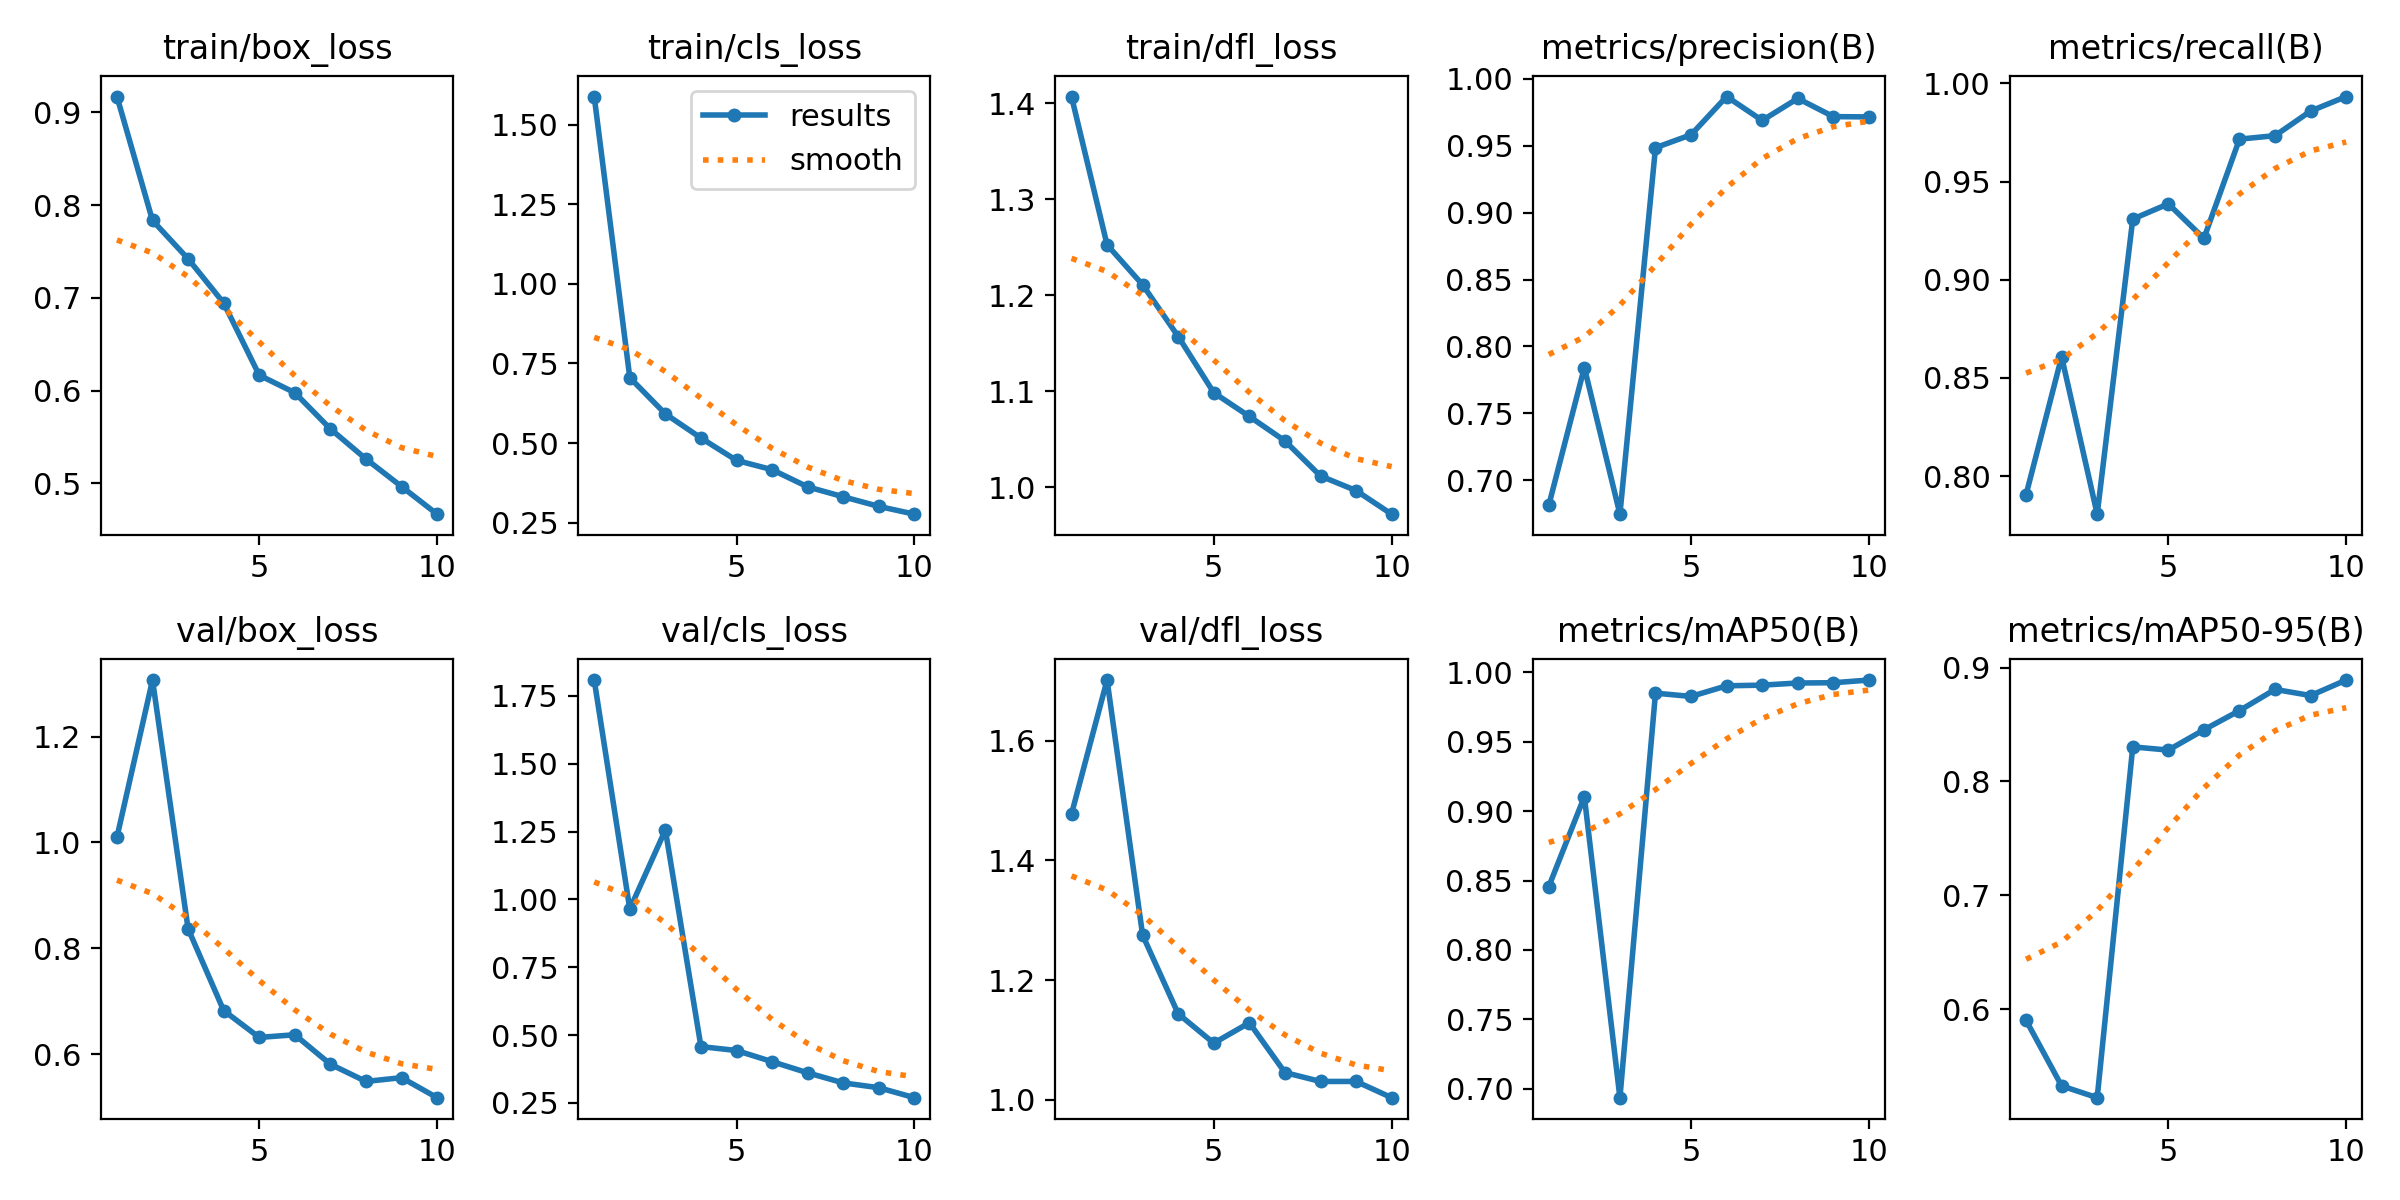

The data file committed next to this chart (first rows):
epoch, time, train/box_loss, train/cls_loss, train/dfl_loss, metrics/precision(B), metrics/recall(B), metrics/mAP50(B), metrics/mAP50-95(B), val/box_loss, val/cls_loss, val/dfl_loss, lr/pg0, lr/pg1, lr/pg2
1, 179.7, 0.9172, 1.589, 1.407, 0.6812, 0.7905, 0.8457, 0.5902, 1.01, 1.808, 1.478, 0.0005523, 0.0005523, 0.0005523
2, 236.7, 0.7835, 0.7055, 1.253, 0.7842, 0.8608, 0.9105, 0.5326, 1.307, 0.9645, 1.702, 0.0009983, 0.0009983, 0.0009983
3, 291.3, 0.7421, 0.5916, 1.211, 0.6745, 0.7806, 0.6936, 0.5222, 0.8371, 1.256, 1.275, 0.001334, 0.001334, 0.001334
4, 345.2, 0.6945, 0.5158, 1.157, 0.9486, 0.9309, 0.9851, 0.8304, 0.6827, 0.4576, 1.143, 0.001172, 0.001172, 0.001172
5, 399.4, 0.6165, 0.4454, 1.099, 0.9583, 0.9386, 0.9827, 0.8276, 0.632, 0.4432, 1.094, 0.001007, 0.001007, 0.001007
6, 453.5, 0.5976, 0.4162, 1.074, 0.9869, 0.9211, 0.9904, 0.8454, 0.637, 0.4022, 1.128, 0.0008418, 0.0008418, 0.0008418
7, 508.1, 0.5586, 0.3623, 1.048, 0.969, 0.9716, 0.9909, 0.8622, 0.5813, 0.361, 1.045, 0.0006768, 0.0006768, 0.0006768
8, 562.5, 0.5262, 0.3312, 1.012, 0.9854, 0.9734, 0.9924, 0.8809, 0.5489, 0.3239, 1.03, 0.0005118, 0.0005118, 0.0005118
9, 616.6, 0.4964, 0.3009, 0.9965, 0.9718, 0.9859, 0.9926, 0.8754, 0.556, 0.3062, 1.03, 0.0003467, 0.0003467, 0.0003467
10, 670.5, 0.4666, 0.2764, 0.972, 0.9716, 0.9933, 0.9945, 0.8891, 0.5182, 0.2694, 1.003, 0.0001817, 0.0001817, 0.0001817
